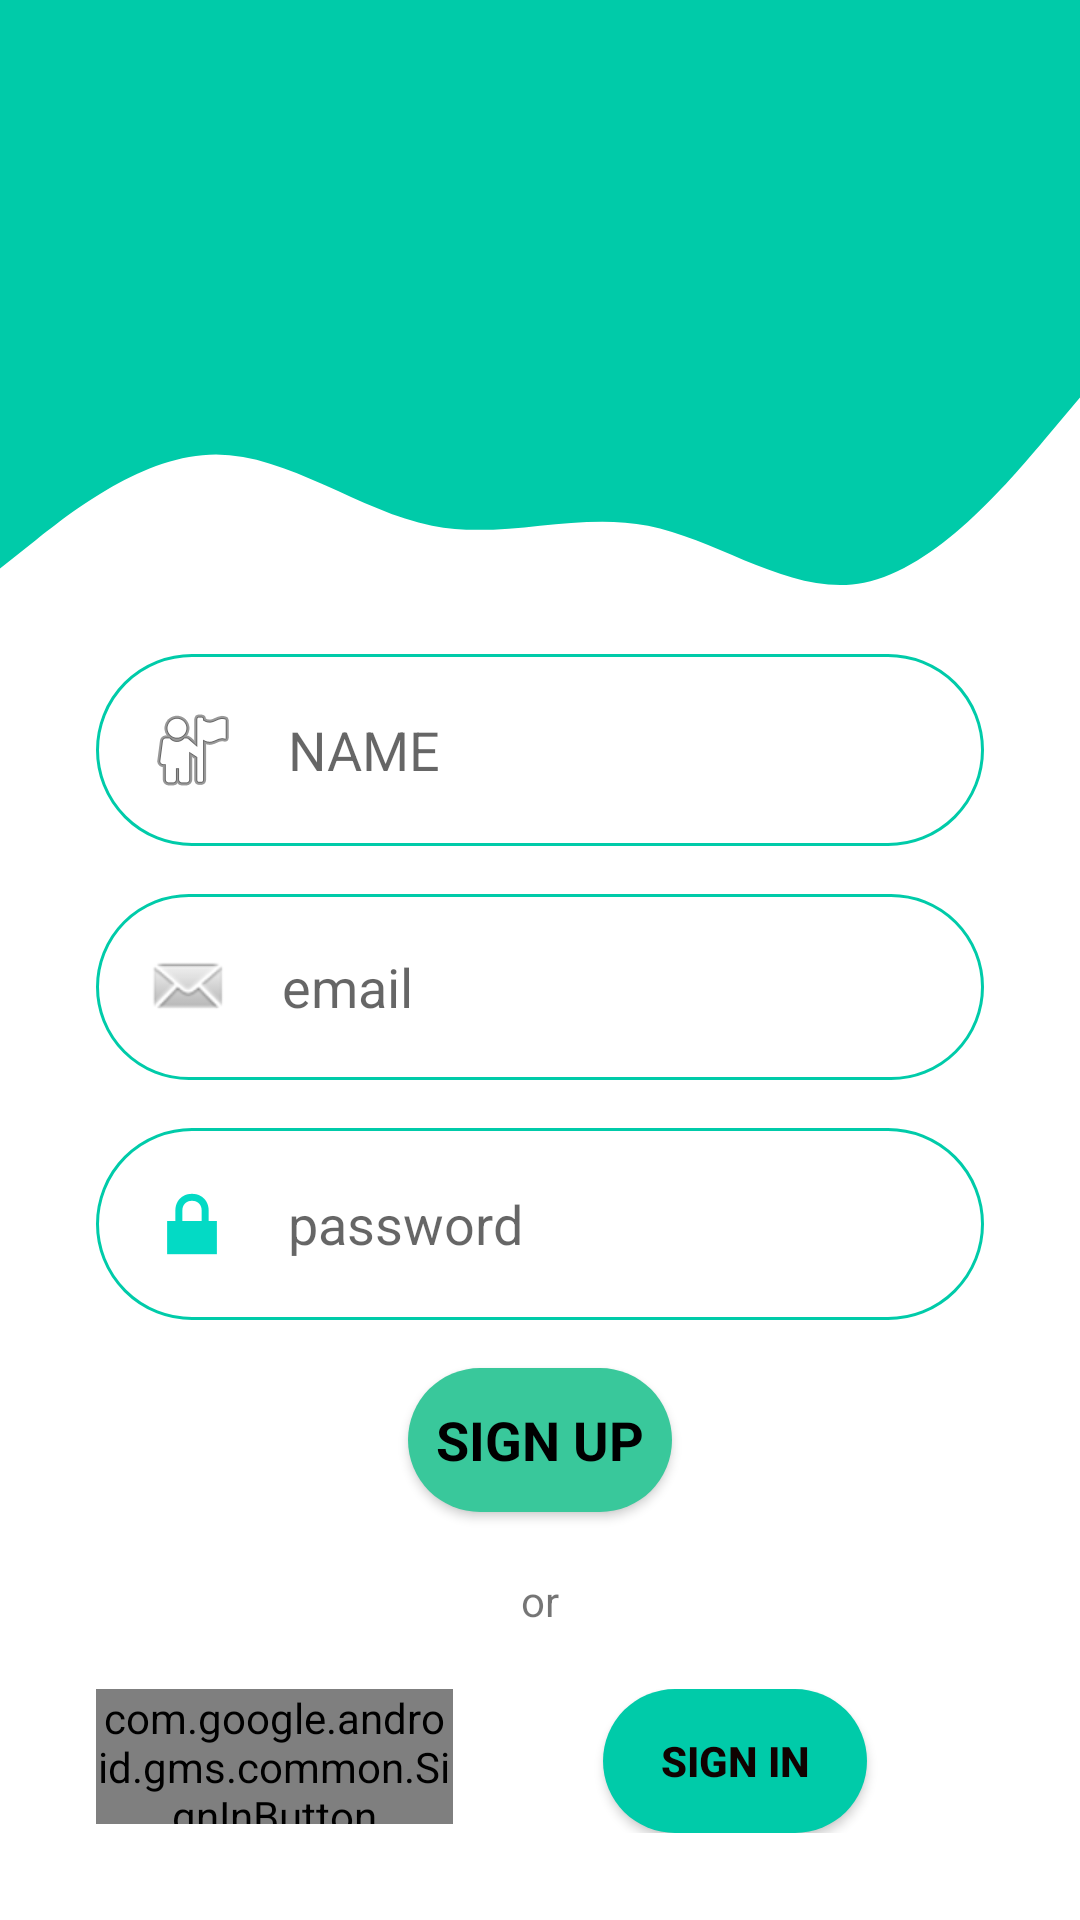

The Android layout XML behind this screen, and the referenced resources:
<!-- AndroidManifest.xml: application theme Theme.ChitChat -->
<!-- res/layout/activity_signup.xml -->
<?xml version="1.0" encoding="utf-8"?>
<androidx.constraintlayout.widget.ConstraintLayout xmlns:android="http://schemas.android.com/apk/res/android"
    xmlns:app="http://schemas.android.com/apk/res-auto"
    xmlns:tools="http://schemas.android.com/tools"
    android:layout_width="match_parent"
    android:layout_height="match_parent"
    tools:context=".MainActivity">

    <View

        android:id="@+id/topView"
        android:layout_width="0dp"
        android:layout_height="123dp"
        android:background="@color/colorPrimary1"
        app:layout_constraintEnd_toEndOf="parent"
        app:layout_constraintStart_toStartOf="parent"
        app:layout_constraintTop_toTopOf="parent" />

    <View
        android:id="@+id/view5"
        android:layout_width="0dp"
        android:layout_height="95dp"
        android:background="@drawable/wave"
        app:layout_constraintEnd_toEndOf="parent"
        app:layout_constraintStart_toStartOf="parent"
        app:layout_constraintTop_toBottomOf="@+id/topView" />

    <ImageView
        android:id="@+id/upimage"
        android:layout_width="144dp"
        android:layout_height="100dp"
        android:layout_marginTop="76dp"
        app:layout_constraintEnd_toEndOf="parent"
        app:layout_constraintStart_toStartOf="@+id/view5"
        app:layout_constraintTop_toTopOf="@+id/topView"
        app:srcCompat="@drawable/phone_message" />

    <EditText
        android:id="@+id/upname"
        android:layout_width="0dp"
        android:layout_height="wrap_content"
        android:layout_marginStart="32dp"
        android:layout_marginEnd="32dp"
        android:background="@drawable/round_border"
        android:drawableLeft="@android:drawable/ic_menu_myplaces"
        android:drawablePadding="16dp"
        android:ems="10"
        android:hint="NAME"
        android:padding="16dp"
        app:layout_constraintEnd_toEndOf="parent"
        app:layout_constraintStart_toStartOf="parent"
        app:layout_constraintTop_toBottomOf="@+id/view5" />

    <EditText
        android:id="@+id/upemail"
        android:layout_width="0dp"
        android:layout_height="wrap_content"
        android:layout_marginStart="32dp"
        android:layout_marginTop="16dp"
        android:layout_marginEnd="32dp"
        android:background="@drawable/round_border"
        android:drawableStart="@android:drawable/sym_action_email"
        android:drawablePadding="16dp"
        android:ems="10"
        android:hint="email"
        android:inputType="textEmailAddress"
        android:padding="16dp"
        app:layout_constraintEnd_toEndOf="parent"
        app:layout_constraintHorizontal_bias="0.0"
        app:layout_constraintStart_toStartOf="parent"
        app:layout_constraintTop_toBottomOf="@+id/upname"
        android:drawableLeft="@android:drawable/sym_action_email" />

    <EditText
        android:id="@+id/uppassword"
        android:layout_width="0dp"
        android:layout_height="wrap_content"
        android:layout_marginStart="32dp"
        android:layout_marginTop="16dp"
        android:layout_marginEnd="32dp"
        android:background="@drawable/round_border"
        android:drawableStart="@android:drawable/ic_lock_lock"
        android:drawablePadding="16dp"
        android:ems="10"
        android:hint="password"
        android:inputType="textPassword"
        android:padding="16dp"
        app:layout_constraintEnd_toEndOf="parent"
        app:layout_constraintStart_toStartOf="parent"
        app:layout_constraintTop_toBottomOf="@+id/upemail"
        android:drawableLeft="@android:drawable/ic_lock_lock" />

    <Button
        android:id="@+id/signup1"
        android:layout_width="wrap_content"
        android:layout_height="wrap_content"
        android:layout_marginStart="32dp"
        android:layout_marginTop="16dp"
        android:layout_marginEnd="32dp"
        android:background="@drawable/round_bg"
        android:text="SIGN UP"
        android:textAppearance="@style/TextAppearance.AppCompat.Body1"
        android:textColor="@color/black"
        android:textSize="18sp"
        android:textStyle="bold"
        app:backgroundTint="#39C89B"
        app:layout_constraintEnd_toEndOf="parent"
        app:layout_constraintStart_toStartOf="parent"
        app:layout_constraintTop_toBottomOf="@+id/uppassword" />

    <TextView
        android:id="@+id/textView7"
        android:layout_width="wrap_content"
        android:layout_height="wrap_content"
        android:layout_marginTop="20dp"
        android:text="or"
        app:layout_constraintEnd_toEndOf="parent"
        app:layout_constraintStart_toStartOf="parent"
        app:layout_constraintTop_toBottomOf="@+id/signup1" />

    <LinearLayout
        android:id="@+id/linearLayout2"
        android:layout_width="match_parent"
        android:layout_height="wrap_content"
        android:layout_marginStart="32dp"
        android:layout_marginTop="20dp"
        android:layout_marginEnd="32dp"
        android:orientation="horizontal"
        app:layout_constraintEnd_toEndOf="parent"
        app:layout_constraintHorizontal_bias="0.0"
        app:layout_constraintStart_toStartOf="parent"
        app:layout_constraintTop_toBottomOf="@+id/textView7">

        <com.google.android.gms.common.SignInButton
            android:id="@+id/googlesignin"
            android:layout_width="119dp"
            android:layout_height="45dp" />
        <Button
            android:id="@+id/gotosignin"
            android:layout_width="wrap_content"
            android:layout_height="wrap_content"
            android:layout_marginLeft="50dp"
            android:background="@drawable/round_bg"
            android:text="SIGN IN"
            android:textColor="#100201"
            android:textStyle="bold" />

    </LinearLayout>

</androidx.constraintlayout.widget.ConstraintLayout>
<!-- resources referenced by this layout -->
<resources>
  <color name="black">#FF000000</color>
  <color name="colorPrimary1">#00cba9</color>
  <!-- drawable round_bg (drawable-v24) -->
  <?xml version="1.0" encoding="utf-8"?>
  <shape xmlns:android="http://schemas.android.com/apk/res/android">
      <solid android:color="@color/colorPrimary1"/>
      <corners android:radius="100dp"/>
  </shape>
  <!-- drawable round_border (drawable-v24) -->
  <?xml version="1.0" encoding="utf-8"?>
  <shape android:shape="rectangle" xmlns:android="http://schemas.android.com/apk/res/android">
  <stroke android:color="@color/colorPrimary1"
      android:width="1dp"/>
  <corners android:radius="100dp"/>
  </shape>
  <!-- drawable wave (drawable-v24) -->
  <vector xmlns:android="http://schemas.android.com/apk/res/android"
      android:width="1440dp"
      android:height="320dp"
      android:viewportWidth="1440"
      android:viewportHeight="320">
    <path
        android:pathData="M0,224L48,192C96,160 192,96 288,96C384,96 480,160 576,176C672,192 768,160 864,176C960,192 1056,256 1152,240C1248,224 1344,128 1392,80L1440,32L1440,0L1392,0C1344,0 1248,0 1152,0C1056,0 960,0 864,0C768,0 672,0 576,0C480,0 384,0 288,0C192,0 96,0 48,0L0,0Z"
        android:fillColor="@color/colorPrimary1"
        android:fillAlpha="1"/>
  </vector>
  <style name="Theme.ChitChat" parent="Theme.MaterialComponents.DayNight.DarkActionBar">
          
          <item name="colorPrimary">@color/colorPrimary</item>
          <item name="colorPrimaryVariant">@color/purple_700</item>
          <item name="colorOnPrimary">@color/white</item>
          
          <item name="colorSecondary">@color/teal_200</item>
          <item name="colorSecondaryVariant">@color/teal_700</item>
          <item name="colorOnSecondary">@color/black</item>
          
          <item name="android:statusBarColor" tools:targetApi="l">?attr/colorPrimaryVariant</item>
          
      </style>
  <color name="colorPrimary">#0088CC</color>
  <color name="purple_700">#FF3700B3</color>
  <color name="white">#FFFFFFFF</color>
  <color name="teal_200">#FF03DAC5</color>
  <color name="teal_700">#FF018786</color>
</resources>
